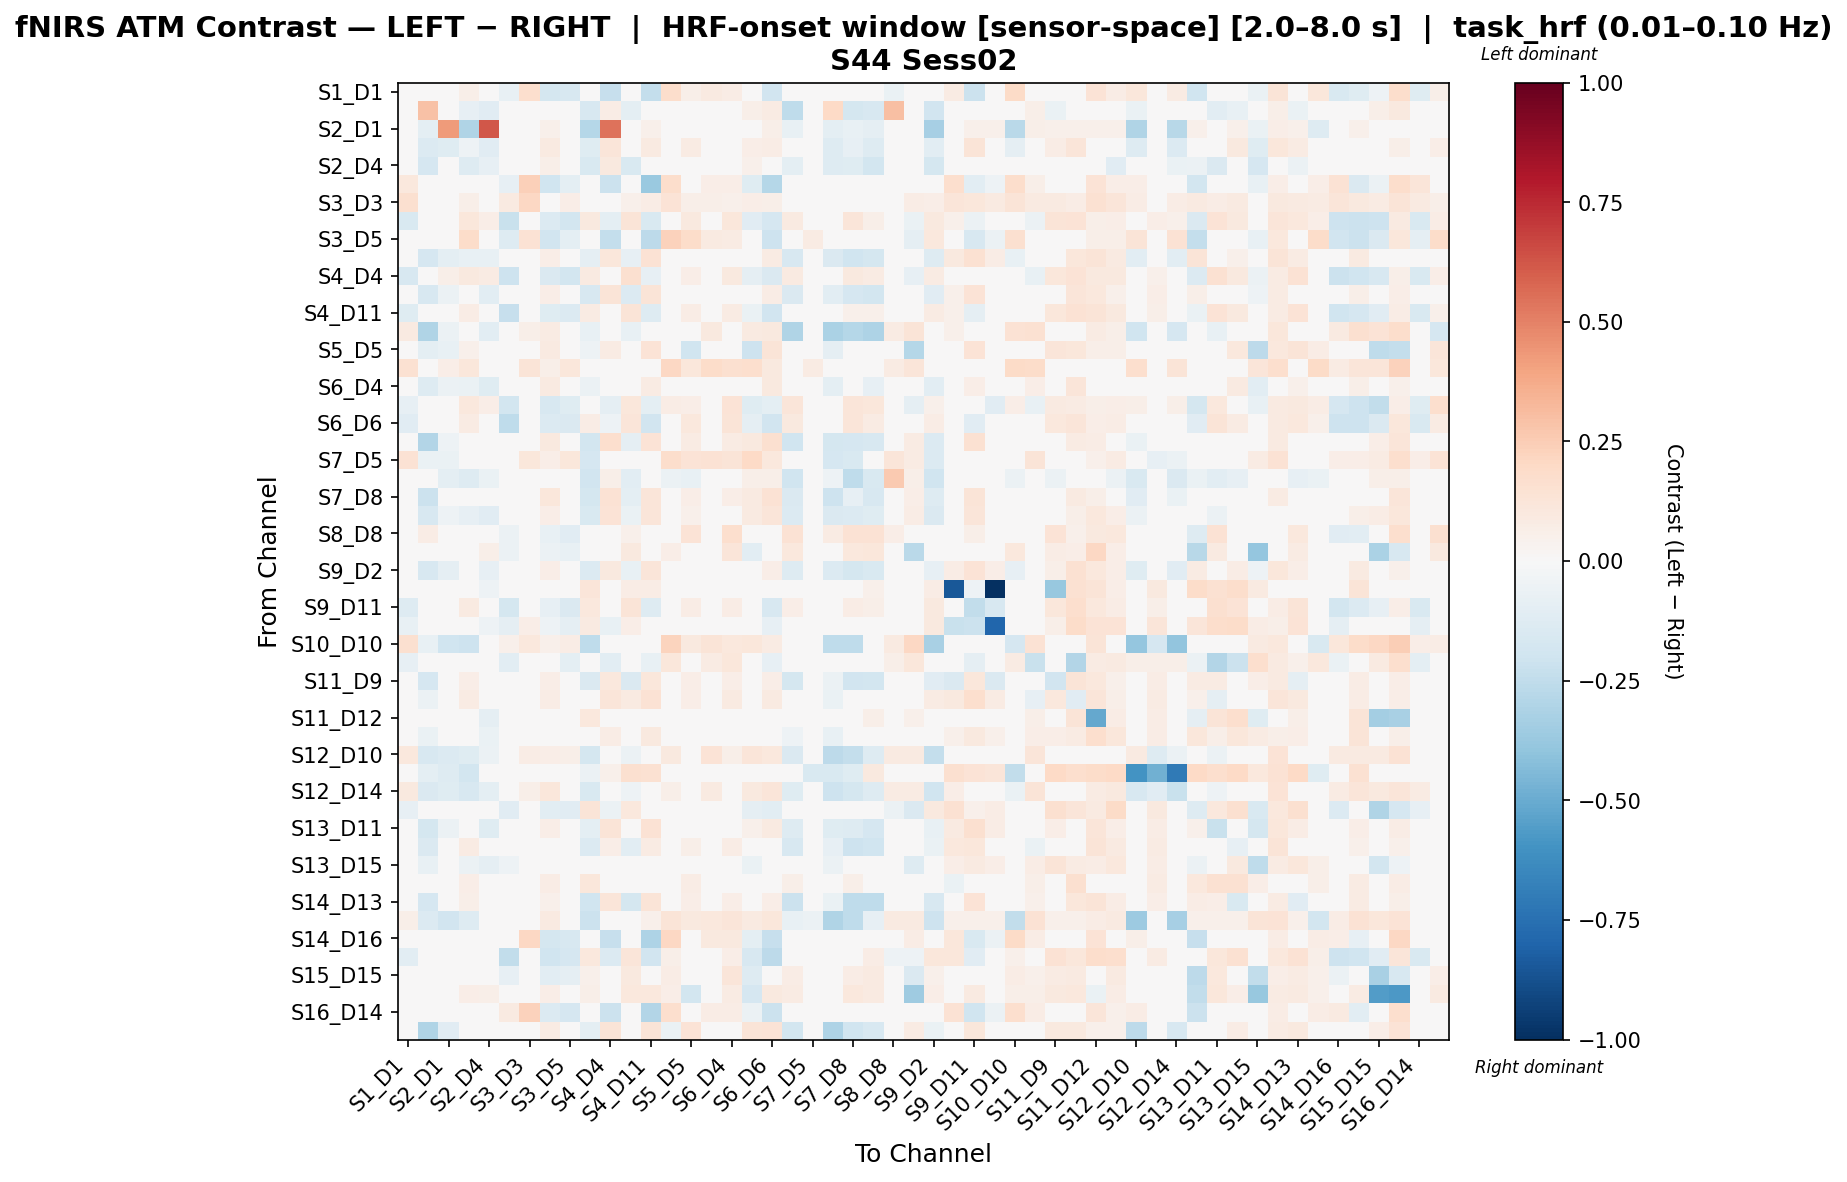

The data file committed next to this chart (first rows):
, S1_D1 hbo, S1_D3 hbo, S2_D1 hbo, S2_D2 hbo, S2_D4 hbo, S3_D1 hbo, S3_D3 hbo, S3_D4 hbo, S3_D5 hbo, S4_D2 hbo, S4_D4 hbo, S4_D6 hbo, S4_D11 hbo, S5_D3 hbo, S5_D5 hbo, S5_D7 hbo, S6_D4 hbo, S6_D5 hbo, S6_D6 hbo, S6_D8 hbo, S7_D5 hbo, S7_D7 hbo, S7_D8 hbo
S1_D1 hbo, -0.02622, 0.008827, 0.02648, 0.06179, 0.0, -0.07075, 0.17, -0.177, -0.1617, 0.01842, -0.2323, 0.03685, -0.2385, 0.1788, 0.06179, 0.09058, 0.07293, -0.0466, -0.1929, 0.0, 0.0449, 0.0, 0.0
S1_D3 hbo, 0.01927, 0.2947, -0.03846, -0.08332, -0.11, 0.0, 0.01927, 0.03853, 0.01927, -0.1589, 0.07574, -0.1011, 0.04344, 0.007269, -0.004084, 0.01927, 0.01938, 0.05648, 0.08538, -0.2523, -0.001361, 0.1964, -0.1751
S2_D1 hbo, 0.01842, -0.09415, 0.4236, -0.3046, 0.6233, 0.0, 0.01842, 0.05067, 0.01842, -0.2889, 0.5415, -0.04583, 0.05067, 0.005855, -0.0217, 0.01842, -0.04239, 0.01842, 0.05527, -0.07807, -0.01031, -0.0965, -0.07799
S2_D2 hbo, 0.01485, -0.1369, -0.1182, -0.05395, -0.1154, 0.0, 0.01237, 0.08735, 0.0189, -0.1242, 0.1176, -0.01839, 0.09122, 0.01529, 0.07906, 0.009897, 0.01612, 0.06509, 0.07596, -0.04999, -0.01351, -0.1259, -0.0813
S2_D4 hbo, 0.0, -0.1691, -0.02368, -0.1319, -0.08303, 0.0, 0.0, 0.0553, 0.0, -0.153, 0.09898, -0.1559, -0.0232, -0.03987, -0.007729, 0.0, -0.0353, 0.05239, 0.04368, -0.09924, 0.0, -0.1263, -0.1189
S3_D1 hbo, 0.105, 0.0, 0.0, 0.0, 0.0, -0.08423, 0.2408, -0.1953, -0.09656, 0.0, -0.2169, 0.0, -0.3728, 0.1721, 0.0, 0.06901, 0.06901, -0.123, -0.2857, 0.0, 0.0345, 0.0, 0.0
S3_D3 hbo, 0.1564, 0.01636, 0.03272, 0.05726, 0.0, 0.08757, 0.2064, 0.03609, 0.06544, 0.02213, 0.00818, 0.05004, 0.07795, 0.1342, 0.05726, 0.06063, 0.05245, 0.06881, 0.05822, 0.00818, 0.03849, 0.0, 0.00818
S3_D4 hbo, -0.1519, 0.01714, 0.04712, 0.1168, 0.06316, -0.2214, 0.008012, -0.1402, -0.182, 0.09781, -0.0973, 0.1274, -0.1515, 0.0449, 0.1014, 0.0192, 0.1166, -0.1136, -0.1682, 0.08797, 0.008012, 0.0, 0.1222
S3_D5 hbo, -0.03972, 0.02387, 0.04774, 0.1859, 0.0, -0.1259, 0.1407, -0.1927, -0.09591, 0.01194, -0.2379, 0.01194, -0.2613, 0.231, 0.1859, 0.09293, 0.08099, -0.006092, -0.2042, 0.01194, 0.08099, 0.0, 0.01194
S4_D2 hbo, 0.004617, -0.1676, -0.09642, -0.07339, -0.07693, 0.0, 0.009235, 0.0646, 0.0, -0.08866, 0.1154, -0.08282, 0.144, -0.02267, 0.006097, 0.0, 0.001554, 0.0277, 0.08308, -0.1565, -0.0172, -0.1451, -0.2028
S4_D4 hbo, -0.16, 0.01017, 0.06172, 0.09481, 0.07832, -0.2109, 0.002384, -0.1422, -0.1826, 0.09266, -0.03536, 0.157, -0.08221, 0.01796, 0.06698, 0.002384, 0.09602, -0.09126, -0.1479, 0.08795, 0.002384, 0.007152, 0.09918
S4_D6 hbo, 0.002081, -0.1623, -0.05492, -0.03906, -0.1056, 0.0, 0.008323, 0.06829, 0.0, -0.157, 0.1306, -0.1391, 0.1292, -0.02295, 0.00668, 0.0, 0.001106, 0.04604, 0.07645, -0.1465, 0.0, -0.1087, -0.1714
S4_D11 hbo, -0.1185, -0.01774, 0.01834, 0.07358, 0.02039, -0.2314, 0.01034, -0.1191, -0.1334, 0.08022, -0.0284, 0.1325, -0.1324, 0.011, 0.07115, 0.0, 0.0833, -0.06321, -0.1895, 0.04678, 0.0, -0.0191, 0.05318
S5_D3 hbo, 0.09163, -0.2985, -0.06238, 0.01615, -0.1045, 0.03319, 0.05844, 0.07853, 0.04161, -0.07501, 0.02945, -0.07501, 0.02945, -0.003703, 0.03298, 0.09863, 0.03157, 0.08648, 0.0991, -0.2985, 0.02898, -0.3153, -0.2859
S5_D5 hbo, 0.02128, -0.09945, -0.07462, 0.0531, -0.0298, 0.0, 0.01774, 0.08935, 0.02509, -0.05096, 0.08422, 0.01986, 0.1406, 0.0182, -0.2017, 0.01419, -0.02232, -0.2042, 0.1327, 0.00186, 0.01064, -0.09091, 0.0008057
S5_D7 hbo, 0.1495, 0.02207, 0.0662, 0.1103, 0.0, 0.01956, 0.1299, 0.05869, 0.1103, 0.0, 0.0, 0.0, 0.0, 0.2082, 0.1103, 0.1861, 0.1615, 0.169, 0.1003, 0.0, 0.08576, 0.0, 0.0
S6_D4 hbo, 0.01676, -0.1254, -0.06234, -0.0632, -0.1244, 0.00251, 0.01425, 0.09044, 0.01174, -0.0564, 0.02911, -0.04678, 0.08028, -0.02624, -0.04067, 0.02429, -0.03828, 0.01605, 0.09708, -0.03916, 0.01425, -0.09629, -0.02964
S6_D5 hbo, -0.08288, 0.01884, 0.03124, 0.1062, 0.06766, -0.1798, 0.04227, -0.1629, -0.1212, 0.03681, -0.09263, 0.1099, -0.09849, 0.074, 0.06903, 0.04413, 0.1365, -0.1206, -0.09536, 0.1223, 0.02665, 0.009666, 0.1223
S6_D6 hbo, -0.1146, 0.01611, 0.04052, 0.08364, 0.04429, -0.254, 0.01455, -0.1342, -0.1457, 0.07769, -0.0537, 0.1248, -0.1915, 0.04001, 0.1086, 0.01975, 0.1276, -0.08646, -0.188, 0.09876, 0.009353, 0.007799, 0.118
S6_D8 hbo, 0.0, -0.2891, -0.051, -0.02942, -0.04877, 0.0, 0.0, 0.09543, 0.0, -0.181, 0.1668, -0.08894, 0.1364, -0.02099, 0.08228, 0.0, 0.08395, 0.09878, 0.1567, -0.1975, 0.0, -0.1793, -0.1676
S7_D5 hbo, 0.1462, -0.06416, -0.06595, -0.01304, 0.0, 0.03272, 0.1135, 0.06544, 0.1135, -0.1687, 0.02019, 0.0, 0.02019, 0.1789, 0.1337, 0.1462, 0.126, 0.1991, 0.1058, 0.02019, -0.03323, -0.1687, -0.1485
S7_D7 hbo, 0.0, 0.02996, -0.09901, -0.1276, -0.06927, 0.0, 0.0, 0.02875, 0.0, -0.1931, 0.05751, -0.1026, 0.01936, -0.06033, -0.07426, 0.0, -0.01675, 0.05751, 0.05751, -0.1979, -0.02475, -0.0521, -0.2544
S7_D8 hbo, 0.0, -0.2129, -0.04473, -0.02736, -0.04086, 0.0, 0.0, 0.1147, 0.0, -0.1746, 0.1465, -0.09766, 0.1177, -0.02195, 0.06709, 0.0, 0.06662, 0.09054, 0.143, -0.1436, -0.01705, -0.2083, -0.08232
S8_D6 hbo, 0.0, -0.163, -0.05034, -0.08505, -0.112, 0.0, 0.0, 0.06813, 0.0, -0.1506, 0.1367, -0.07018, 0.1244, -0.02647, 0.05189, 0.0, 0.0453, 0.08722, 0.1186, -0.1335, 0.0, -0.145, -0.1404
S8_D8 hbo, -0.0299, 0.07432, 0.0, 0.02973, 0.04955, -0.0614, 0.004955, -0.07325, -0.1145, 0.0, 0.01437, 0.0545, 0.01437, 0.03468, 0.1372, 0.02477, 0.1719, 0.03419, 0.03419, 0.1471, 0.004955, 0.08423, 0.1471
S8_D15 hbo, 0.02297, 0.003873, 0.0, 0.03098, 0.05809, -0.06006, 0.03645, -0.06132, -0.07672, 0.01549, -0.008583, 0.09842, -0.008583, 0.06823, -0.01331, 0.01936, 0.1244, -0.106, 0.006909, 0.107, 0.003873, 0.01162, 0.107
S9_D2 hbo, 0.003003, -0.1592, -0.09228, -0.04993, -0.08394, 0.0, 0.01501, 0.06336, 0.003003, -0.1345, 0.09777, -0.07395, 0.1218, -0.009641, 0.02585, 0.0, -0.005664, 0.03003, 0.06371, -0.1311, -0.01796, -0.1355, -0.172
S9_D9 hbo, 0.02793, 0.0, 0.02252, 0.0432, -0.0508, 0.02291, 0.04299, 0.04542, 0.0, 0.1224, 0.04759, 0.07808, 0.07093, 0.03256, 0.01287, 0.01004, -0.006067, 0.01004, 0.01684, 0.003217, 0.00502, 0.0, 0.02895
S9_D11 hbo, -0.1287, 0.005549, 0.0185, 0.09095, 0.02677, -0.1756, 0.02019, -0.0826, -0.1432, 0.1031, -0.02576, 0.1323, -0.1289, 0.0111, 0.07705, 0.0, 0.07387, -0.03151, -0.1637, 0.06965, 0.0, 0.0, 0.07422
S10_D9 hbo, -0.07595, 0.008574, 0.02858, 0.0198, -0.05176, -0.0886, 0.06612, -0.05144, -0.09146, 0.08982, -0.07166, 0.06978, 0.01791, 0.02001, 0.02001, 0.0, -0.01164, -0.02286, -0.07901, 0.01143, 0.0, 0.0, 0.0343
S10_D10 hbo, 0.1591, -0.07583, -0.1955, -0.2055, 0.0, 0.05322, 0.1059, 0.05422, 0.07079, -0.2506, 0.0, 0.0, 0.0, 0.2224, 0.09765, 0.1255, 0.1079, 0.1162, 0.08108, -0.02711, -0.04183, -0.2571, -0.2571
S10_D12 hbo, -0.08312, 0.01121, 0.03644, 0.006241, -0.03581, -0.109, 0.04274, -0.04218, -0.1003, 0.04765, -0.1081, 0.02936, -0.07757, 0.1128, 0.03083, 0.08477, 0.1099, 0.03192, -0.0839, 0.01121, 0.02312, 0.0, 0.03083
S11_D9 hbo, 0.002144, -0.1659, 0.02238, 0.07004, 0.0008935, 0.0, 0.01072, 0.06993, 0.0, -0.1432, 0.1029, -0.1447, 0.114, 0.01343, 0.06955, 0.0, 0.06531, 0.04317, 0.06997, -0.1789, 0.0, -0.06025, -0.1922
S11_D11 hbo, 0.002179, -0.06152, 0.02343, 0.08035, 0.01168, 0.0, 0.01089, 0.0742, 0.0, 0.04396, 0.1231, 0.09325, 0.1444, 0.01406, 0.06433, 0.0, 0.08629, 0.04358, 0.08694, -0.004703, 0.0, -0.06419, 0.005325
S11_D12 hbo, 0.02759, 0.0049, 0.01633, -0.01549, -0.08699, 0.01622, 0.03721, 0.03255, 0.0, 0.1056, 0.02662, 0.02525, 0.03051, 0.03091, 0.02286, 0.009682, -0.02056, 0.01785, -0.004348, 0.01633, 0.004841, 0.0, 0.0294
S11_D13 hbo, 0.01346, -0.0656, 0.01814, 5.821238896959649e-05, -0.06655, 0.004486, 0.02692, 0.03886, 0.0, 0.0463, 0.07194, 0.04265, 0.09923, 0.02434, 0.0254, 0.01346, 0.02668, 0.02253, 0.04291, -0.0529, 0.004486, -0.07104, -0.03838
S12_D10 hbo, 0.1074, -0.1609, -0.1376, -0.1215, -0.05857, 0.02343, 0.0739, 0.07029, 0.06057, -0.1796, 0.0, -0.05857, 0.0, 0.09634, 0.03228, 0.1341, 0.05533, 0.1208, 0.1038, -0.1475, 0.01857, -0.2647, -0.2412
S12_D12 hbo, 0.01494, -0.09475, -0.1278, -0.1838, 0.0, 0.0, 0.02989, 0.03655, 0.0, -0.06062, 0.05221, 0.1601, 0.153, 0.01566, 0.01827, 0.0, 0.02088, 0.0, 0.04627, 0.01044, -0.1539, -0.1539, -0.1225
S12_D14 hbo, 0.0987, -0.1411, -0.1208, -0.1599, -0.09851, 0.03954, 0.0559, 0.1151, 0.01963, -0.1516, 0.03599, -0.0527, 0.021, 0.05728, -0.02135, 0.09216, 0.03809, 0.09543, 0.1183, -0.1226, 0.02172, -0.2094, -0.1734
S13_D6 hbo, -0.08053, -0.04271, 0.02355, 0.04726, -0.01977, -0.1168, 0.02558, -0.1037, -0.1118, 0.1298, -0.05892, 0.1078, -0.001034, 0.01413, 0.01648, 0.0, 0.02395, -0.09205, -0.1043, -0.04036, 0.0, -0.04978, -0.02152
S13_D11 hbo, 0.00425, -0.1732, -0.06101, -0.03968, -0.1225, 0.0, 0.0127, 0.07007, 0.002137, -0.101, 0.1274, -0.04612, 0.1469, -0.02346, 0.002989, 0.002137, 0.00878, 0.05295, 0.09339, -0.1286, 0.002137, -0.1223, -0.1276
S13_D13 hbo, -0.04685, -0.1409, 0.02405, 0.08411, 0.009249, -0.04929, 0.0122, 0.01609, -0.04929, -0.1384, 0.06467, -0.1065, 0.08564, 0.01443, 0.06074, 0.0, 0.07291, 0.004625, 0.02592, -0.1637, 0.0, -0.07907, -0.2035
S13_D15 hbo, -0.006588, -0.0758, -0.02692, -0.05476, -0.08834, -0.05349, 0.005866, -0.01121, -0.04616, 0.003499, 0.01059, 0.02643, 0.04437, 0.01209, -0.0306, 0.01467, 0.03156, -0.06683, 0.01865, -0.02718, 0.002933, -0.05509, -0.008059
S14_D12 hbo, 0.0208, 0.009269, 0.03012, 0.06413, -0.04113, 0.003071, 0.02387, 0.07236, 0.01159, 0.1141, 0.04554, 0.02798, -0.001564, 0.04084, 0.07387, 0.02462, 0.03158, 0.04844, 0.02932, 0.05533, 0.01002, 0.0, 0.06158
S14_D13 hbo, 0.002575, -0.1692, 0.01855, 0.06236, -0.01116, 0.0, 0.01287, 0.0543, 0.0, -0.2028, 0.1173, -0.1796, 0.1326, 0.01113, 0.06717, 0.0, 0.06732, 0.03502, 0.06445, -0.2158, 0.0, -0.06572, -0.2575
S14_D14 hbo, 0.05588, -0.1334, -0.1914, -0.1256, 0.0, 0.01807, 0.03452, 0.09369, 0.03781, -0.2116, 0.03947, 0.04933, 0.05262, 0.1282, 0.09864, 0.1035, 0.1233, 0.08874, 0.1151, -0.07311, -0.06243, -0.2971, -0.2577
S14_D16 hbo, 0.04124, 0.0, 0.0, 0.0, 0.0, -0.04302, 0.2091, -0.1749, -0.1608, 0.0, -0.233, 0.0, -0.3097, 0.2107, 0.0, 0.09682, 0.09682, -0.09826, -0.2322, 0.0, 0.01936, 0.0, 0.0
S15_D13 hbo, -0.1016, 0.00836, 0.02787, 0.03901, 0.005007, -0.2441, 0.02896, -0.2013, -0.1676, 0.1064, -0.1384, 0.1175, -0.1896, 0.06126, 0.01951, 0.02504, 0.06736, -0.1636, -0.2635, 0.01115, 0.005007, 0.0, 0.03344
S15_D15 hbo, -0.01209, 0.02121, 0.01488, 0.01488, 0.03795, -0.08289, 0.02865, -0.106, -0.08891, 0.05247, -0.04436, 0.09786, -0.02776, 0.07256, -0.02095, 0.03535, 0.1186, -0.1259, -0.04459, 0.07144, 0.01005, 0.01898, 0.07144
S15_D16 hbo, 0.02881, 0.01363, 0.02582, 0.06663, 0.0562, -0.00032, 0.02913, 0.06363, 0.001538, 0.06001, 0.04571, 0.1082, 0.1071, 0.06559, -0.1809, 0.02686, 0.08136, -0.1669, 0.1008, 0.08202, 0.01105, 0.009919, 0.1053
S16_D14 hbo, -0.0453, 0.0, 0.0, 0.0, 0.0, 0.08776, 0.2343, -0.139, -0.1707, 0.0, -0.217, 0.0, -0.2937, 0.1706, 0.0, 0.07799, 0.07799, -0.06231, -0.2157, 0.0, 0.026, 0.0, 0.0
S16_D16 hbo, 0.03172, -0.2975, -0.1115, -0.005031, -0.01273, 0.0, 0.02643, 0.08533, 0.03537, -0.09446, 0.128, 0.02793, 0.128, -0.06924, 0.1389, 0.02114, 0.04908, 0.1296, 0.1333, -0.18, -0.002045, -0.3113, -0.1979
